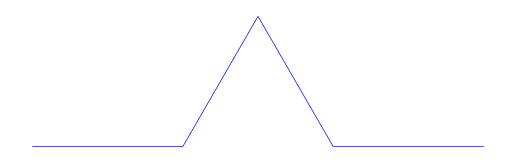
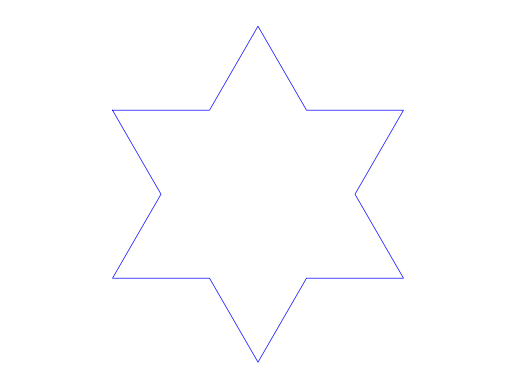
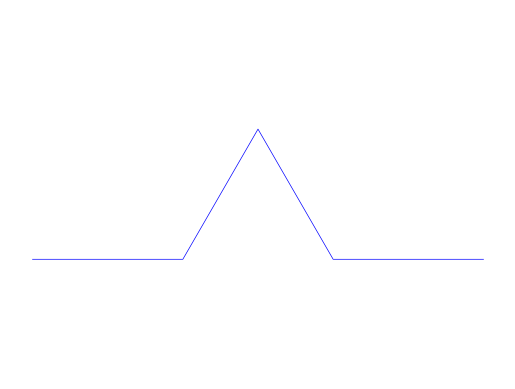
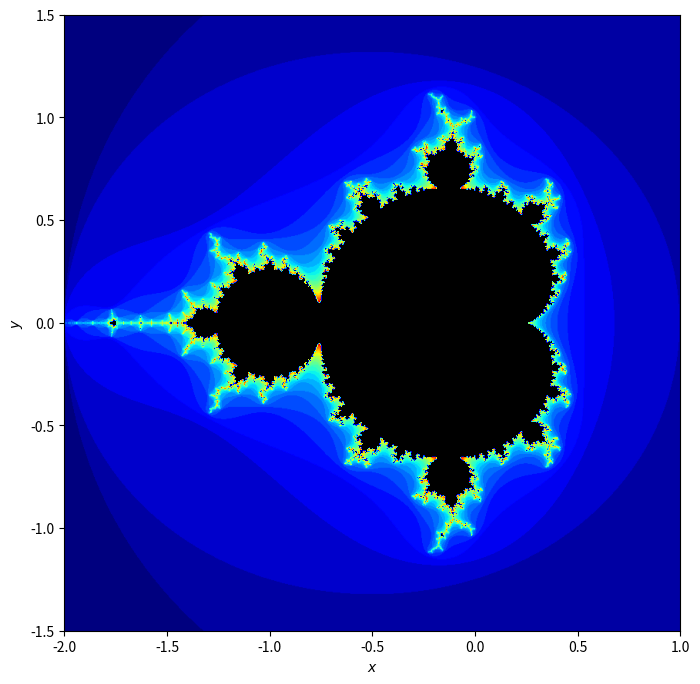

Here is the Python script that generated these plots, in order:
1 + 2

import numpy as np
import matplotlib.pyplot as plt

def koch_curve(x, y, L, angle, n):
    if n == 0:
        # Add the end point of the line
        x.append(x[-1] + L * np.cos(np.radians(angle)))
        y.append(y[-1] + L * np.sin(np.radians(angle)))
    else:
        # Add lines to the curve
        koch_curve(x, y, L / 3, angle, n - 1)      # add line
        koch_curve(x, y, L / 3, angle + 60, n - 1) # turn 60 degrees anti-clockwise and add line
        koch_curve(x, y, L / 3, angle - 60, n - 1) # turn 60 degrees clockwise and add line
        koch_curve(x, y, L / 3, angle, n - 1)      # add line


# Define Koch curve inputs
x = [0]     # start point x co-ordinate
y = [0]     # start point y co-ordinate
L = 1       # length of the initial line
angle = 0   # angle between the initial line and the horizontal
n = 1       # number of stages generated

# Generate Koch curve
koch_curve(x, y, L, angle, n)

# Plot Koch curve
fig, ax = plt.subplots()
plt.plot(x, y, color="blue", linewidth=0.5)
ax.axis("off")
ax.set_aspect("equal")

# Define Koch snowflake inputs
x = [0]     # start point x co-ordinate
y = [0]     # start point y co-ordinate
L = 1       # length of the initial line
angle = 0   # angle between the initial line and the horizontal
n = 1       # number of stages generated

# Generate the Koch curves
koch_curve(x, y, L, angle, n)

angle = angle - 120   # rotate angle 120 degrees clockwise
koch_curve(x, y, L, angle, n)

angle = angle - 120   # rotate angle 120 degrees clockwise
koch_curve(x, y, L, angle, n)

# Plot the curves
fig, ax = plt.subplots()
plt.plot(x, y, color="blue", linewidth=0.5)
plt.axis("equal")
plt.axis("off")
plt.show()

import numpy as np
import matplotlib.pyplot as plt

def koch_curve(x, y, L, angle, n):
    if n == 0:
        # Add the end point of the line
        x.append(x[-1] + L * np.cos(np.radians(angle)))
        y.append(y[-1] + L * np.sin(np.radians(angle)))
    else:
        # Add lines to the curve
        koch_curve(x, y, L / 3, angle, n - 1)      # add line
        koch_curve(x, y, L / 3, angle + 60, n - 1) # turn 60 degrees anti-clockwise and add line
        koch_curve(x, y, L / 3, angle - 60, n - 1) # turn 60 degrees clockwise and add line
        koch_curve(x, y, L / 3, angle, n - 1)      # add line


# Define Koch curve inputs
x = [0]     # start point x co-ordinate
y = [0]     # start point y co-ordinate
L = 1       # length of the initial line
angle = 0   # angle between the initial line and the horizontal
n = 1       # number of stages generated

# Generate the Koch curves
koch_curve(x, y, L, angle, n)

# Plot the curve
fig, ax = plt.subplots()
plt.plot(x, y, color="blue", linewidth=0.5)
plt.axis("equal")
plt.axis("off")
plt.show()

# Define Koch curve inputs
x = [0]     # start point x co-ordinate
y = [0]     # start point y co-ordinate
L = 1       # length of the initial line
angle = 0   # angle between the initial line and the horizontal
n = 1       # number of stages generated

# Generate the Koch curves
koch_curve(x, y, L, angle, n)

angle = angle - 120   # rotate angle 120 degrees clockwise
koch_curve(x, y, L, angle, n)

angle = angle - 120   # rotate angle 120 degrees clockwise
koch_curve(x, y, L, angle, n)

# Plot the curves
fig, ax = plt.subplots()
plt.plot(x, y, color="blue", linewidth=0.5)
plt.axis("equal")
plt.axis("off")
plt.show()

def mandelbrot(x_min, x_max, y_min, y_max, max_iter):

  # Setup arrays
  X, Y = np.meshgrid(np.linspace(x_min, x_max, 800), np.linspace(y_max, y_min, 800))
  C = X + Y * 1j                          # values of c = x + yi
  Z = np.zeros_like(C)                    # values of z = 0 + 0i
  escape = np.zeros(C.shape, dtype=int)   # the escape number

  # Perform iterations
  for n in range(max_iter):
    mask = np.abs(Z) <= 2            # find the points still inside Mandelbrot set
    Z[mask] = Z[mask]**2 + C[mask]   # calculate z_n+1 = z_n^2 + c
    escape[mask] = n                 # update the escape number

  # set escape number for points inside the Mandelbrot to -1 for plotting
  mask = np.abs(Z) <= 2
  escape[mask] = -1           

  return escape


# Define Mandelbrot set parameters
x_min = -2     # min value of x
x_max = 1      # max value of x
y_min = -1.5   # min value of y
y_max = 1.5    # max value of y
max_iter = 30  # maximum number of iterations computed

# Generate Mandelbrot set
mandelbrot_set = mandelbrot(x_min, x_max, y_min, y_max, max_iter)

# Plot Mandelbrot set
cmap = plt.cm.jet.copy()
cmap.set_under('black')
plt.figure(figsize=(8, 8))
plt.imshow(mandelbrot_set, cmap=cmap, vmin=0, vmax=max_iter, extent=(x_min, x_max, y_min, y_max))
plt.xlabel('$x$')
plt.ylabel('$y$')
plt.show()

# Define Mandelbrot set parameters
x_min = -2     # min value of x
x_max = 1      # max value of x
y_min = -1.5   # min value of y
y_max = 1.5    # max value of y
max_iter = 30  # maximum number of iterations computed

# Generate Mandelbrot set
mandelbrot_set = mandelbrot(x_min, x_max, y_min, y_max, max_iter)

# Plot Mandelbrot set
plt.figure(figsize=(8, 8))
plt.imshow(mandelbrot_set, cmap=cmap, vmin=0, vmax=max_iter, extent=(x_min, x_max, y_min, y_max))
plt.xlabel('$x$')
plt.ylabel('$y$')
plt.show()
